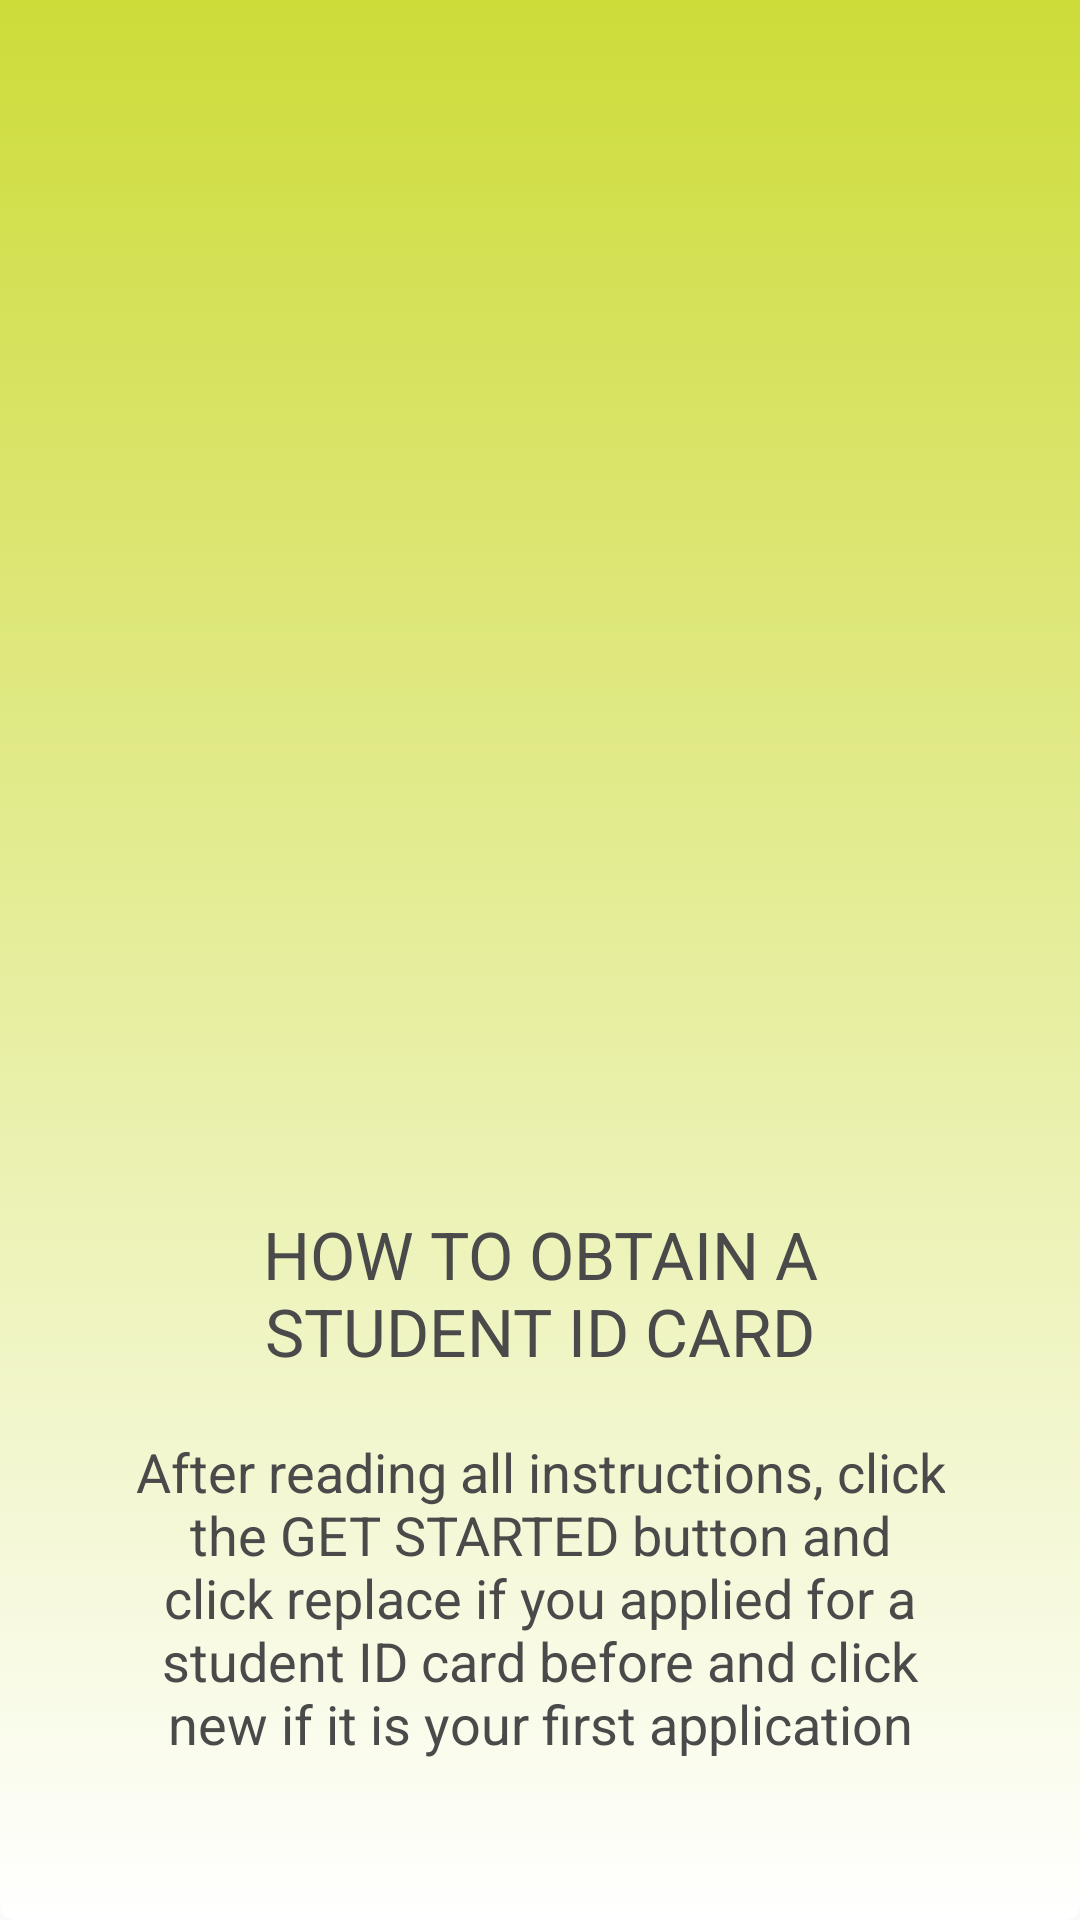

Here is an Android app screen rendered from its layout file. Give the layout XML and the strings, colors and styles it references.
<!-- AndroidManifest.xml: application theme AppTheme -->
<!-- res/layout/onboard_item.xml -->
<LinearLayout
    xmlns:android="http://schemas.android.com/apk/res/android"
    android:layout_width="match_parent"
    android:layout_height="match_parent"
    android:orientation="vertical"
    android:background="@drawable/button_selector"
    >

    <ImageView
        android:layout_marginTop="50dp"
        android:layout_marginLeft="@dimen/activity_horizontal_margin"
        android:layout_marginRight="@dimen/activity_horizontal_margin"
        android:paddingTop="8dp"
        android:paddingBottom="8dp"
        android:id="@+id/iv_onboard"
        android:layout_width="match_parent"
        android:layout_height="@dimen/ob_banner_height"
        android:gravity="center"
        android:scaleType="fitXY"
        android:src="@drawable/onboard_page1" />

    <RelativeLayout
        android:layout_below="@+id/iv_onboard"
        android:layout_width="match_parent"
        android:layout_height="match_parent">

        <LinearLayout
            android:layout_centerVertical="true"
            android:orientation="vertical"
            android:layout_width="match_parent"
            android:layout_height="wrap_content">

            <TextView
                android:id="@+id/tv_header"
                android:layout_width="match_parent"
                android:layout_height="wrap_content"
                android:gravity="center"
                android:paddingLeft="@dimen/ob_desc_padding"
                android:paddingRight="@dimen/ob_desc_padding"
                android:text="@string/ob_header1"
                android:textAllCaps="true"
                android:textColor="@color/ob_header"
                android:textSize="@dimen/ob_header_text_size" />

            <TextView
                android:id="@+id/tv_desc"
                android:layout_width="match_parent"
                android:layout_height="wrap_content"
                android:layout_marginTop="20dp"
                android:gravity="center"
                android:paddingLeft="@dimen/ob_desc_padding"
                android:paddingRight="@dimen/ob_desc_padding"
                android:text="@string/ob_desc1"
                android:textColor="@color/ob_desc"
                android:textSize="@dimen/ob_desc_text_size" />

        </LinearLayout>

    </RelativeLayout>


</LinearLayout>
<!-- resources referenced by this layout -->
<resources>
  <color name="ob_desc">#4A4A4A</color>
  <color name="ob_header">#4A4A4A</color>
  <dimen name="activity_horizontal_margin">16dp</dimen>
  <dimen name="ob_banner_height">300dp</dimen>
  <dimen name="ob_desc_padding">30dp</dimen>
  <dimen name="ob_desc_text_size">18sp</dimen>
  <dimen name="ob_header_text_size">22sp</dimen>
  <!-- drawable button_selector (drawable) -->
  <?xml version="1.0" encoding="utf-8"?>
  <selector
      xmlns:android="http://schemas.android.com/apk/res/android">
  <item
      android:state_pressed="true"
      android:drawable="@drawable/button_true"
      >
  </item>
  
      <item
          android:drawable="@drawable/button_false"
          >
      </item>
  
  </selector>
  <string name="ob_desc1">After reading all instructions, click the GET STARTED button and click replace if
      you applied for a student ID card before and click new if it is your first application</string>
  <string name="ob_header1">How to obtain a student ID card</string>
  <style name="AppTheme" parent="Theme.AppCompat.Light.NoActionBar">
          
          <item name="colorPrimary">@color/colorPrimary</item>
          <item name="colorPrimaryDark">@color/colorPrimaryDark</item>
          <item name="colorAccent">@color/colorAccent</item>
      </style>
  <!-- drawable button_true (drawable) -->
  <?xml version="1.0" encoding="utf-8"?>
  <shape
  xmlns:android="http://schemas.android.com/apk/res/android"
  android:shape="rectangle"
      >
      <stroke android:color="#fff" android:width="2dp">
  
      </stroke>
  
      <corners
          android:bottomRightRadius="5dp"
          android:bottomLeftRadius="5dp"
          />
      <padding android:right="15dp" android:left="15dp" android:bottom="15dp" android:top="15dp"/>
  
  </shape>
  <!-- drawable button_false (drawable) -->
  <?xml version="1.0" encoding="utf-8"?>
  <shape
  xmlns:android="http://schemas.android.com/apk/res/android"
  android:shape="rectangle"
      >
  <gradient
      android:startColor="@color/orange"
      android:endColor="#ffffff"
      android:angle="-90"
      >
  </gradient>
  
  <corners
      android:bottomLeftRadius="5dp"
      android:bottomRightRadius="5dp"
      >
  
  </corners>
  
  
  
  
  </shape>
  <color name="colorPrimary">#3F51B5</color>
  <color name="colorPrimaryDark">#6b9b36</color>
  <color name="colorAccent">#6b9b36</color>
  <color name="orange">#cddc39</color>
</resources>
